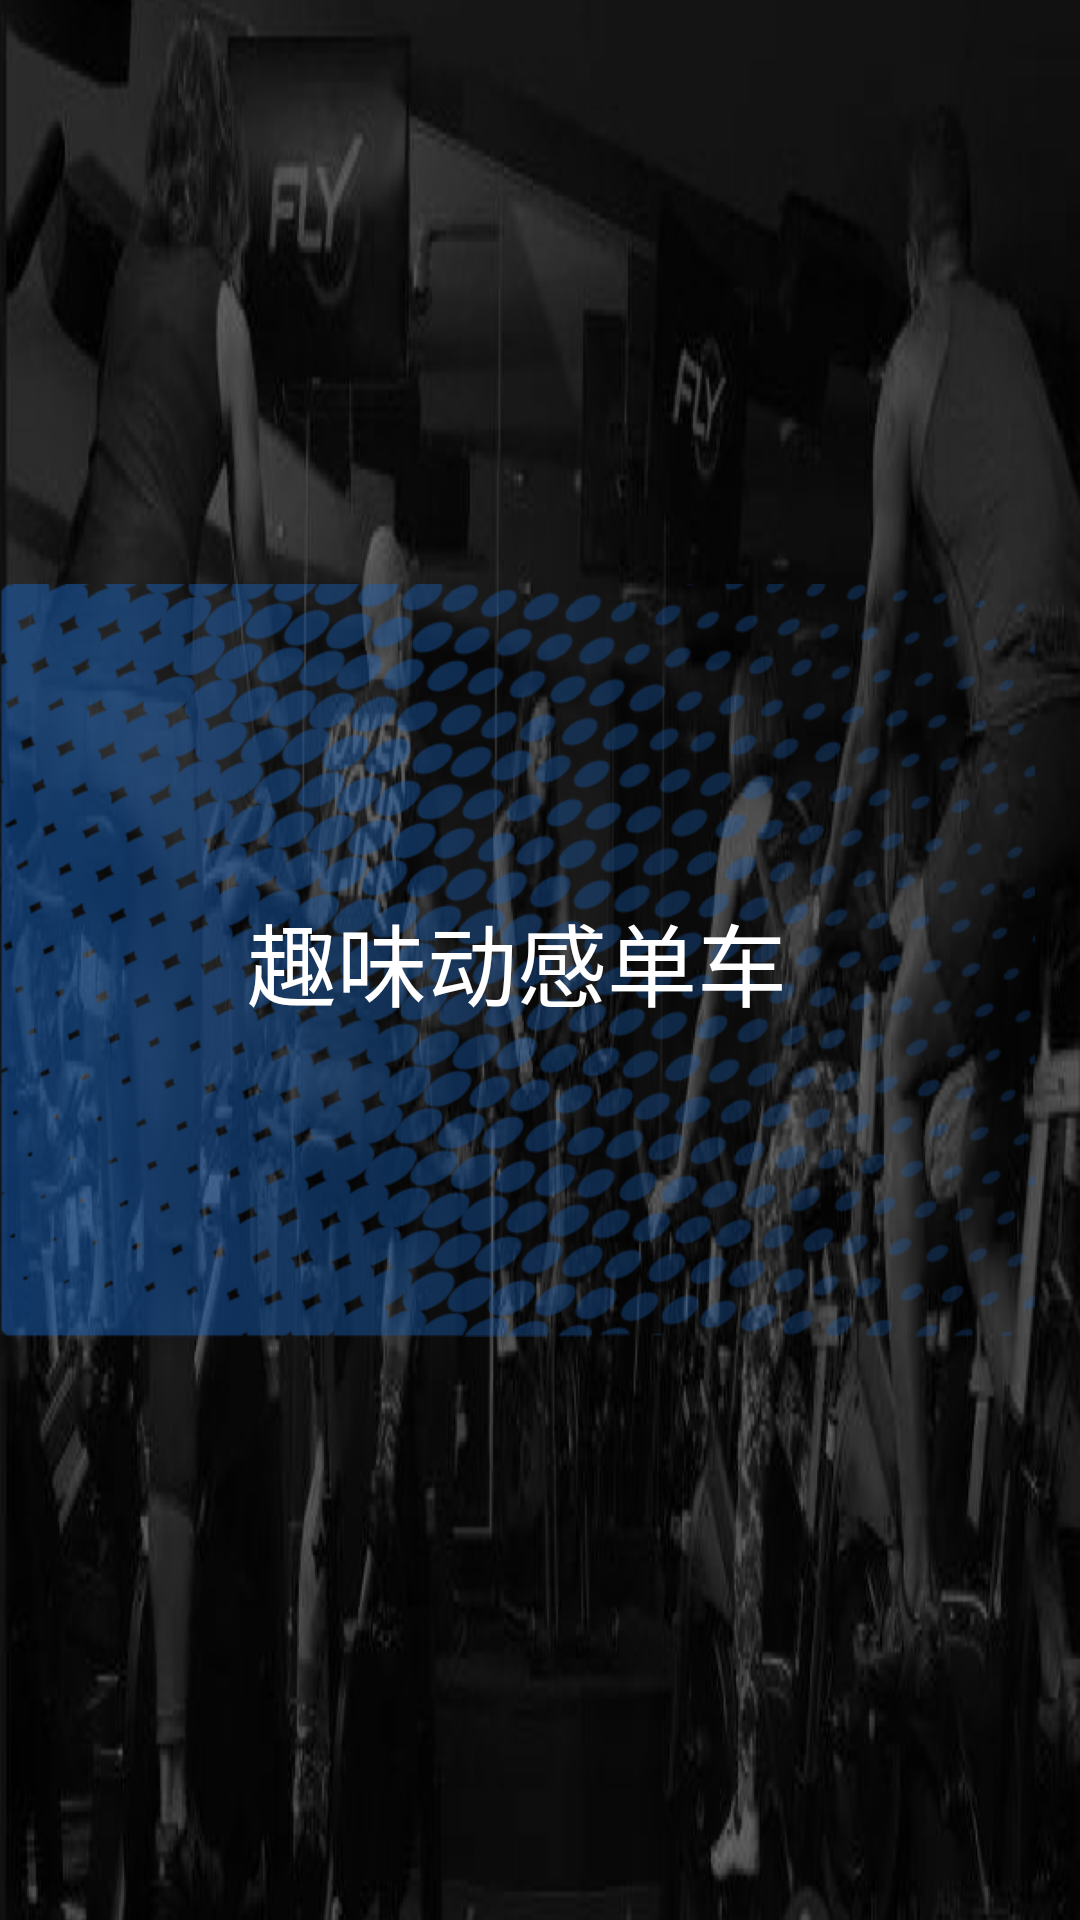

The Android layout XML behind this screen, and the referenced resources:
<!-- AndroidManifest.xml: activity theme CommonViewStyle -->
<!-- res/layout/activity_splash.xml -->
<?xml version="1.0" encoding="utf-8"?>
<android.support.constraint.ConstraintLayout
    xmlns:android="http://schemas.android.com/apk/res/android"
    xmlns:app="http://schemas.android.com/apk/res-auto"
    xmlns:tools="http://schemas.android.com/tools"
    android:background="@drawable/course_bg"
    android:layout_width="match_parent"
    android:layout_height="match_parent"
    tools:context=".mvp.ui.activity.SplashActivity">

    <android.support.constraint.ConstraintLayout
        app:layout_constraintBottom_toBottomOf="parent"
        app:layout_constraintTop_toTopOf="parent"
        app:layout_constraintLeft_toLeftOf="parent"
        app:layout_constraintRight_toRightOf="parent"
        android:layout_width="wrap_content"
        android:layout_height="wrap_content">

        <TextView
            android:id="@+id/bike"
            android:textColor="@color/white"
            android:text="@string/bike_select"
            app:layout_constraintRight_toLeftOf="@+id/roam"
            android:textSize="30sp"
            android:layout_marginRight="40dp"
            android:background="@drawable/splash_bg"
            android:gravity="center"
            android:layout_width="345dp"
            android:layout_height="251dp"/>

        <TextView
            android:id="@+id/roam"
            app:layout_constraintLeft_toRightOf="@+id/bike"
            android:textColor="@color/white"
            android:layout_marginLeft="40dp"
            android:text="@string/roam_select"
            android:textSize="30sp"
            android:background="@drawable/splash_bg"
            android:gravity="center"
            android:layout_width="345dp"
            android:layout_height="251dp"/>

    </android.support.constraint.ConstraintLayout>

</android.support.constraint.ConstraintLayout>
<!-- resources referenced by this layout -->
<resources>
  <color name="white">#ffffff</color>
  <!-- drawable course_bg: png bitmap (drawable-xxhdpi, 917452 bytes) -->
  <!-- drawable splash_bg: png bitmap (drawable-xxhdpi, 266333 bytes) -->
  <string name="bike_select">趣味动感单车</string>
  <string name="roam_select">实景漫游</string>
  <style name="CommonViewStyle" parent="@style/Theme.AppCompat.DayNight.NoActionBar">
          <item name="windowActionBar">false</item>
          <item name="windowNoTitle">true</item>
      </style>
</resources>
